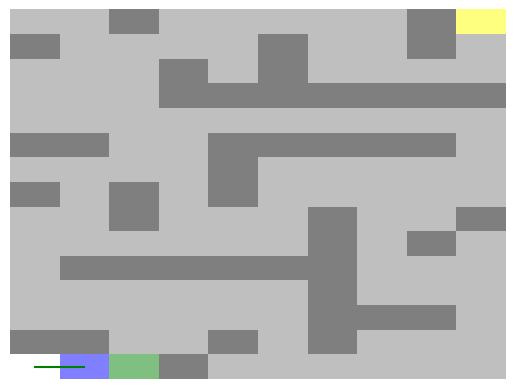

Recreate this plot in Python. (Note: this script raises an exception after producing the figure.)
import matplotlib.pyplot as plt
from matplotlib.patches import Rectangle

def make_graph(n, m, holes=None):  # список смежности
    graph = dict()
    for i in range(n):
        for j in range(m):
            if [i + 1, j + 1] not in holes:
                graph[m * i + j + 1] = []
                # print(f"{i}:{j} | {[i, j + 1]} -> {[m * i + j + 1]} : {m * (i - 1) + j + 1}")
                # Проверка "над" 
                if [i, j + 1] not in holes and i > 0:
                    graph[m * i + j + 1].append(m * (i - 1) + j + 1)
                if [i + 2, j + 1] not in holes and i + 2 <= n:
                    graph[m * i + j + 1].append(m * (i + 1) + j + 1)
                # Проверка "справа"
                if [i + 1, j] not in holes and j > 0:
                    graph[m * i + j + 1].append(m * i + j)
                if [i + 1, j + 2] not in holes and j + 2 <= m:
                    graph[m * i + j + 1].append(m * i + j + 2)
    return graph

def save_pic(visited, new_layer, rest):
    global save_counter, global_start, global_finish, point_places
    global holes
    global n
    global m
    fig,ax = plt.subplots()
    currentAxis = plt.gca()
    
    point = 0
    for i in range(n):
        for j in range(m):
            point += 1
            color = "gray"
            if point in visited:
                color = "blue"
            if point in new_layer:
                color = "green"
            if list(point_places[point - 1]) in holes:
                color = "black"
            if point in new_layer:
                color = "green"
            if point == global_start:
                color = "white"
            if point == global_finish:
                color = "yellow"
            # plt.text(i + 1.5, j + 1.5, f"{point}", fontsize=10)
            currentAxis.add_patch(Rectangle(point_places[point - 1], 1, 1, alpha=0.5, facecolor=color))

    for point in visited:
        tmp = g_way[point] + [point]
        for i in range(len(tmp) - 1):
            x1, y1 = point_places[tmp[i] - 1]
            x2, y2 = point_places[tmp[i + 1] - 1]
            plt.plot([x1 + 0.5, x2 + 0.5], [y1 + 0.5, y2 + 0.5], c="g")
    if len(rest) == 0:
        point = global_finish
        tmp = g_way[point] + [point]
        for i in range(len(tmp) - 1):
            x1, y1 = point_places[tmp[i] - 1]
            x2, y2 = point_places[tmp[i + 1] - 1]
            plt.plot([x1 + 0.5, x2 + 0.5], [y1 + 0.5, y2 + 0.5], c="y", lw=3)
        
        
    save_counter += 1
    ax.set_xlim([1, n + 1])
    ax.set_ylim([1, m + 1])
    plt.axis('off')
    # plt.show()
    plt.savefig(f"projects/img/{str(save_counter).rjust(4, '0')}.jpg")

def dfs_my(graph, start):
    visited = set()
    visited.add(start)
    rest = set(graph.keys()) - visited
    new_layer = set(graph[start])
    while len(rest) > 0:
        # print(f"new_layer: {new_layer}")
        for nxt in new_layer:
            min_path_and_len = [None, 1e10]
            for i in visited:
                if nxt in graph[i]:
                    tmp = [g_way[i] + [i], g_len[i] + 1]
                    if tmp[1] < min_path_and_len[1]:
                        min_path_and_len = tmp
            if min_path_and_len[1] < g_len[nxt]:
                g_len[nxt] = min_path_and_len[1]
                g_way[nxt] = min_path_and_len[0]
        
        tmp_layer = set()
        for i in new_layer:
            visited.add(i)
            for j in graph[i]:
                tmp_layer.add(j)
        new_layer = tmp_layer - visited

        rest = set(graph.keys()) - visited

        # Отображение
        save_pic(visited, new_layer, rest)
    for _ in range(5):
        save_pic(visited, new_layer, rest)

global_start = 1
global_finish = 150
print(f"Начальная точка: {global_start}\n")

n, m = 10, 15
point_places = []
for i in range(n):
    for j in range(m):
        point_places.append((i+1, j+1))

holes = []
h = [2, 17, 46, 62, 65, 50, 35, 20, 37, 38, 92, 93, 94, 95, 96, 97, 108, 123, 80, 126, 142, 68, 69, 70, 85, 100, 
    115, 130, 147, 132, 117, 102, 87, 72, 57, 10, 25, 8, 58, 45, 14, 88, 89, 134, 135]
for point in h:
    holes.append(list(point_places[point - 1]))

g = make_graph(n, m, holes)
g_way = {i: [] for i in g.keys()}
g_len = {i: 0 if i == global_start else 1e10 for i in g.keys()}

counter = 0
print("-"*4*m)
for i in range(n):
    for j in range(m):
        counter += 1
        print("####" if [i+1, j+1] in holes else str(counter).ljust(3).rjust(4), end='')
    print()
print("-"*4*m)
print()

save_counter = 0
dfs_my(g, global_start)

print(f"До узла {global_finish} шага(ов) {g_len[global_finish]}: {'-'.join(map(str, g_way[global_finish]))}->{global_finish}")

from collections import deque


def make_graph(n, m, holes=None):  # список смежности
    graph = dict()
    for i in range(n):
        for j in range(m):
            if [i + 1, j + 1] not in holes:
                graph[m * i + j + 1] = []
                if [i, j + 1] not in holes and i > 0:
                    graph[m * i + j + 1].append(m * (i - 1) + j + 1)
                if [i + 2, j + 1] not in holes and i + 2 <= n:
                    graph[m * i + j + 1].append(m * (i + 1) + j + 1)
                if [i + 1, j] not in holes and j > 0:
                    graph[m * i + j + 1].append(m * i + j)
                if [i + 1, j + 2] not in holes and j + 2 <= m:
                    graph[m * i + j + 1].append(m * i + j + 2)
    return graph


def dfs(graph, start, finish, visited=None, found=False, ans=None):
    if ans is None:
        ans = []
    if start == finish and not found:
        found = True
        if str(start) not in ans:
            ans.append(str(start))
    if visited is None:
        visited = set()
    visited.add(start)
    if not found and str(finish) not in ans:
        ans.append(str(start))
        for next in set(graph[start]) - visited:
            dfs(graph, next, finish, visited, found, ans)
    return ans


def bfs(graph, start, finish, visited=None, queue=None, prev=None, ans=None):
    if ans is None:
        ans = []
    if prev is None:
        prev = dict()
    if visited is None:
        visited = set()
    if queue is None:
        queue = deque()
    visited.add(start)
    queue.append(start)
    if str(finish) not in ans:
        ans.append(str(start))
        while queue:
            m = queue.popleft()
            if m == finish:
                ans.append(m)
                break
            ans.append(m)
            for neighbour in graph[m]:
                if neighbour not in visited:
                    prev[neighbour] = m
                    visited.add(neighbour)
                    queue.append(neighbour)
    return prev

######################################### Мой код
n, m = 10, 15
point_places = []
for i in range(n):
    for j in range(m):
        point_places.append((i+1, j+1))

holes = []
h = [2, 17, 46, 62, 65, 50, 35, 20, 37, 38, 92, 93, 94, 95, 96, 97, 108, 123, 80, 126, 142, 68, 69, 70, 85, 100, 
    115, 130, 147, 132, 117, 102, 87, 72, 57, 10, 25, 8, 58, 45, 14, 88, 89, 134, 135]
for point in h:
    holes.append(list(point_places[point - 1]))
start_y, start_x = 1, 1
#########################################

print('Поле:')
print('-' * (len(str(n * m)) + 1) * m)
for i in range(n):
    for j in range(m):
        if [i + 1, j + 1] in holes:
            print('#' * (len(str(n * m))), end=' ')
        else:
            d = str(m * i + j + 1)
            print(' ' * (len(str(n * m)) - len(d)) + d, end=' ')
    print()
print('-' * (len(str(n * m)) + 1) * m)
if [start_x, start_y] in holes:
    raise Exception('Start can`t be in a hole!')

g = make_graph(n, m, holes)
start = m * (start_x - 1) + start_y
print('---bfs---')
for i in range(n):
    for j in range(m):
        finish = m * i + j + 1
        if [i + 1, j + 1] not in holes:
            print('До узла', finish, end=' ')
            ans = bfs(g, start, finish)
            way = [str(finish)]
            steps = 1
            now = finish
            while now != start:
                now = ans[now]
                steps += 1
                way.append(str(now))
            way = way[::-1]
            if steps % 10 in [2, 3, 4] and steps // 10 % 10 != 1:
                print('(', steps, ' шага): ', sep='', end='')
            elif steps % 10 == 1 and steps // 10 % 10 != 1:
                print('(', steps, ' шаг): ', sep='', end='')
            else:
                print('(', steps, ' шагов): ', sep='', end='')
            print(' -> '.join(way))
